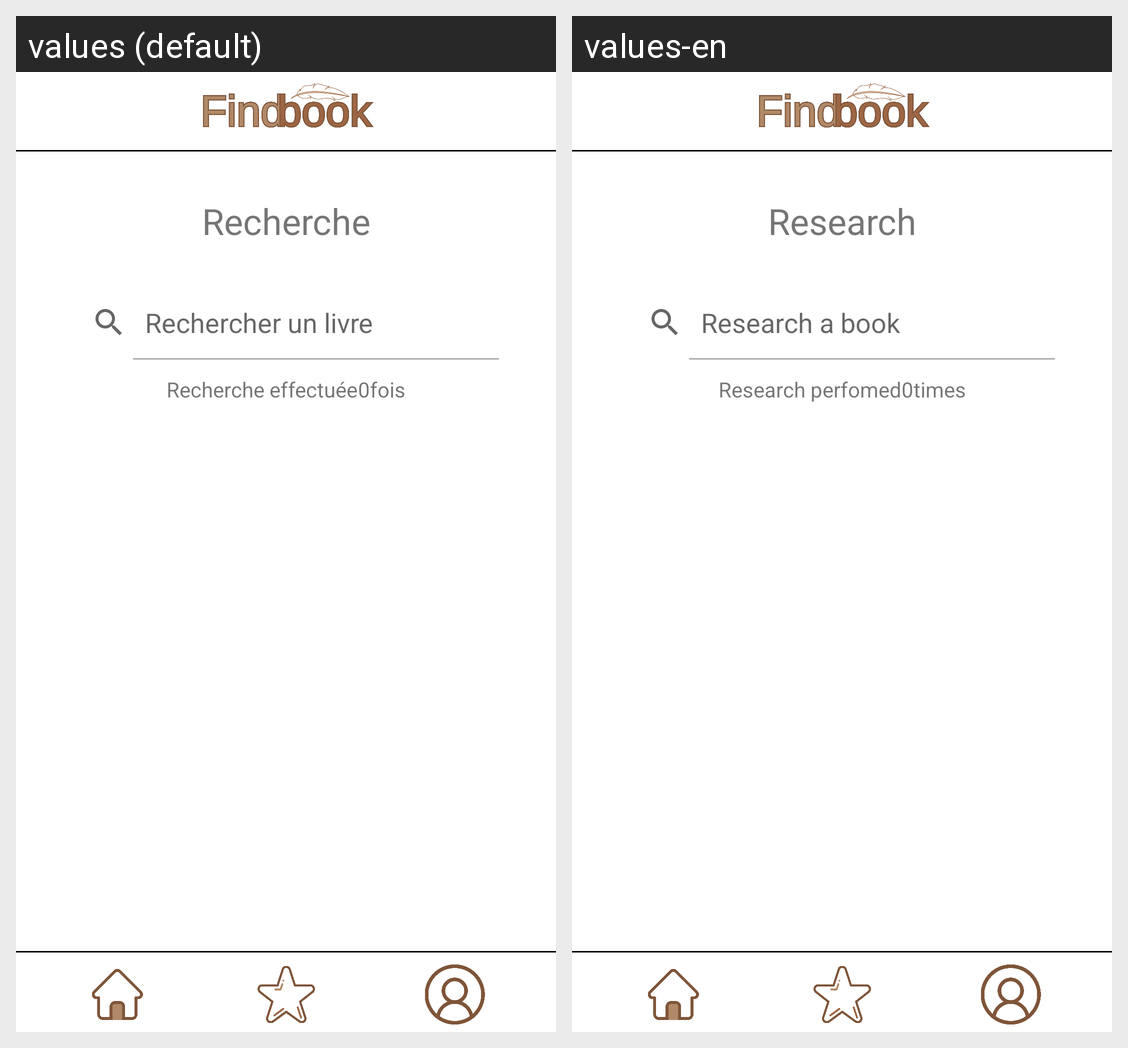

The same Android screen rendered under two of its app's locales, left to right. List the strings drawn on it with the default value and each locale's translation.
Android screen res/layout/activity_search.xml rendered under 2 locales, left to right: values (default), values-en. Device: Nexus 5 (rendered at 1080×1920; each locale shown at half size, 540×960, under a caption strip naming it); theme Theme.Booksandroid.
Strings drawn on this screen, with the default value and each locale's value (text and hints the layout hard-codes, and strings that could not be matched under every locale, appear in the picture but are not listed):

search_Search
  values: Recherche
  values-en: Research

search_SearchHint
  values: Rechercher un livre
  values-en: Research a book

search_TextNbSearch1
  values: Recherche effectuée
  values-en: Research perfomed

search_TextNbSearch2
  values: fois
  values-en: times
